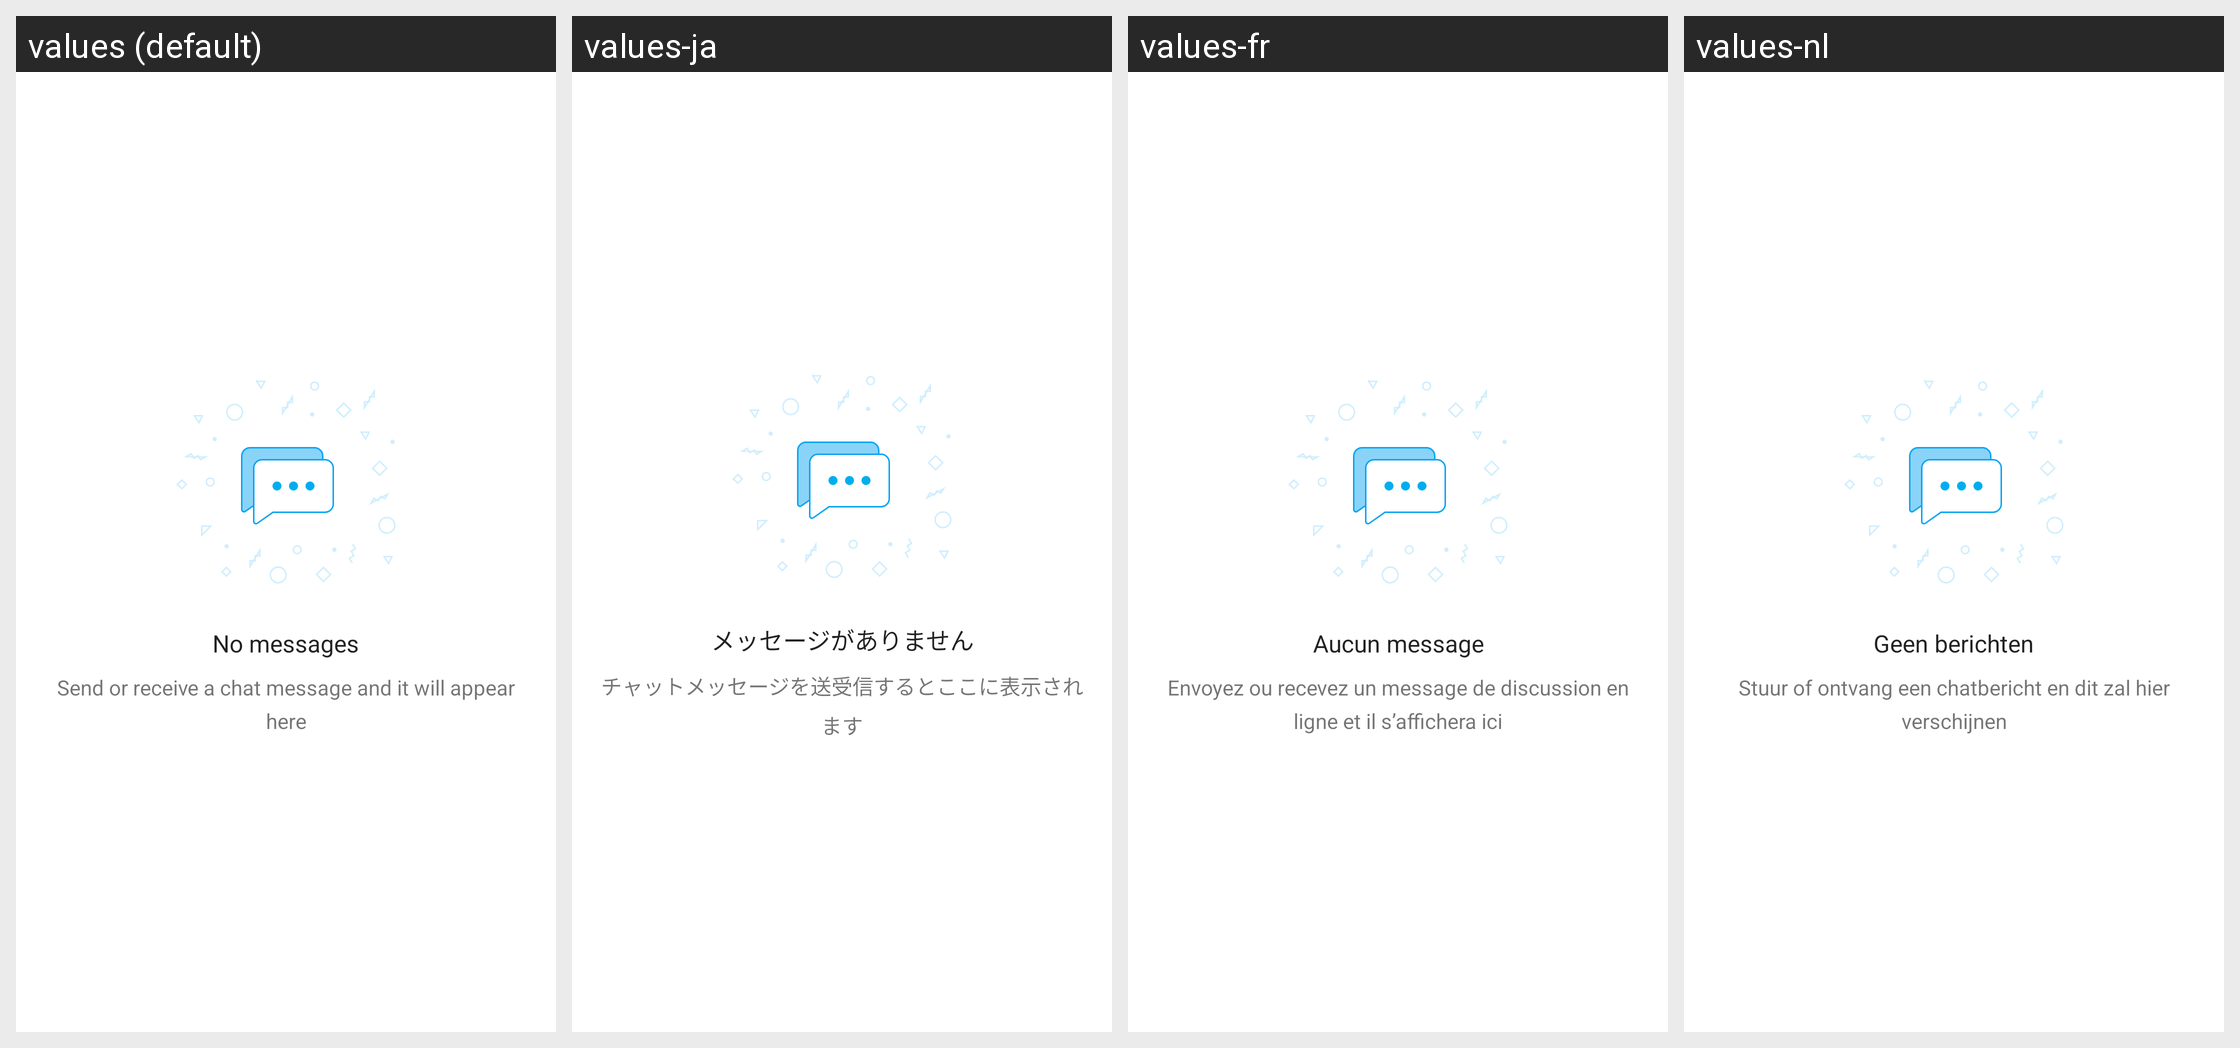

This grid shows one Android layout under several languages. Give, for every string resource on the screen, its name, the default text and each shown locale's text.
Android screen res/layout/fragment_chat_item_no_chats.xml rendered under 4 locales, left to right: values (default), values-ja, values-fr, values-nl. Device: Nexus 5 (rendered at 1080×1920; each locale shown at half size, 540×960, under a caption strip naming it); theme Theme.MaterialComponents.DayNight.NoActionBar.
Other locales in the repository, not shown: values-de.
Strings drawn on this screen, with the default value and each locale's value (text and hints the layout hard-codes, and strings that could not be matched under every locale, appear in the picture but are not listed):

no_chats_title
  values: No messages
  values-ja: メッセージがありません
  values-fr: Aucun message
  values-nl: Geen berichten

no_chats_description
  values: Send or receive a chat message and it will appear here
  values-ja: チャットメッセージを送受信するとここに表示されます​
  values-fr: Envoyez ou recevez un message de discussion en ligne et il s’affichera ici
  values-nl: Stuur of ontvang een chatbericht en dit zal hier verschijnen
